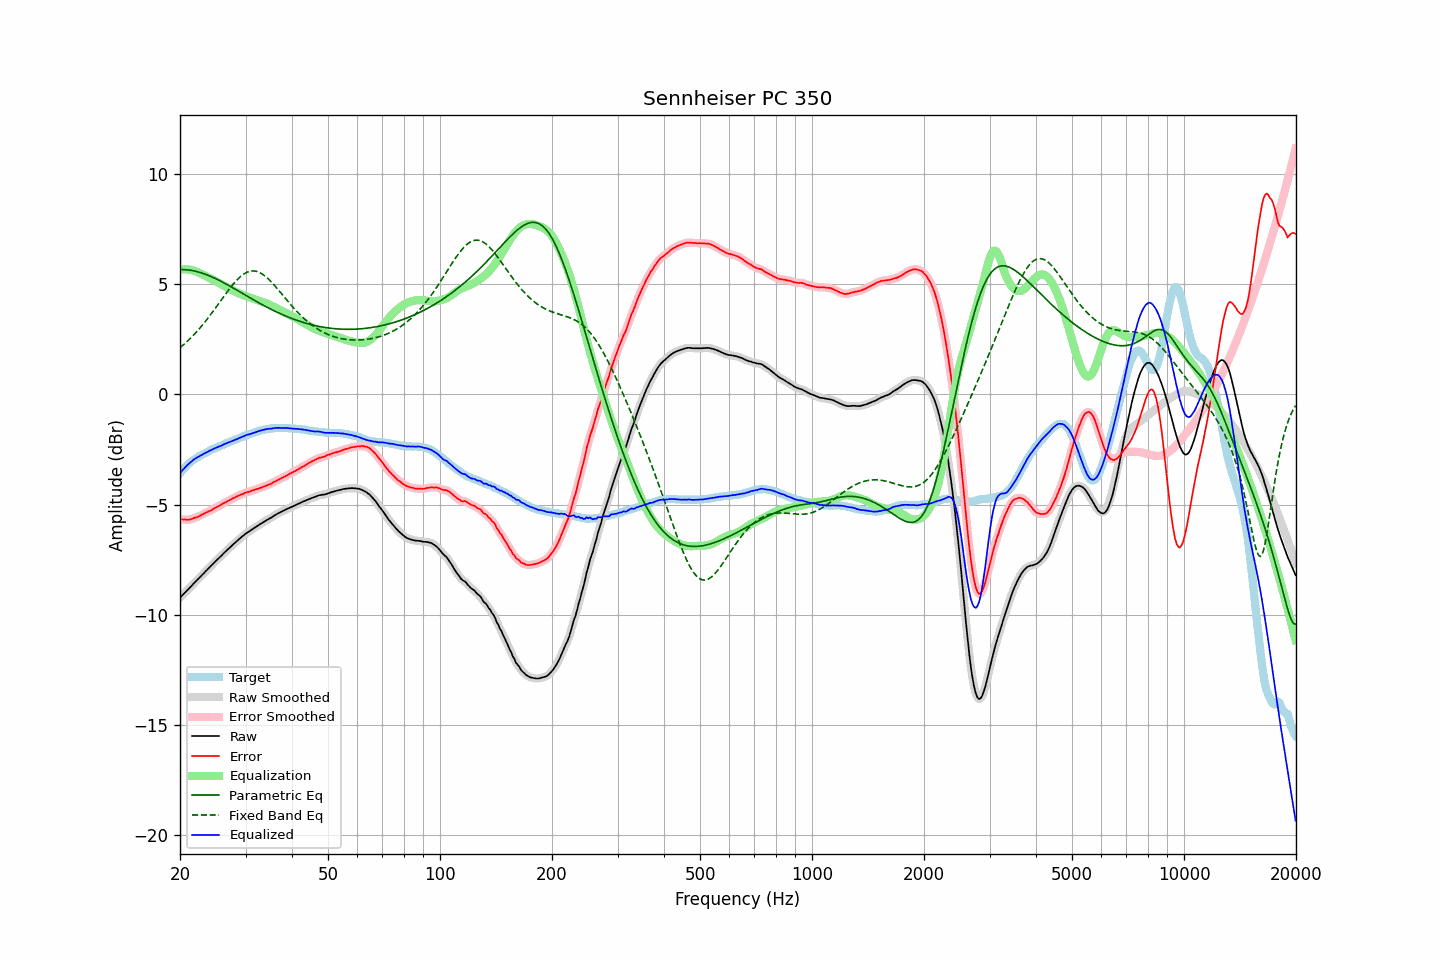

The table this chart was drawn from, first rows:
frequency, raw, error, smoothed, error_smoothed, equalization, parametric_eq, fixed_band_eq, equalized_raw, equalized_smoothed, target
20.00, -9.23, -5.65, -9.22, -5.65, 5.66, 5.66, 2.12, -3.57, -3.57, -3.57
20.20, -9.15, -5.66, -9.15, -5.66, 5.67, 5.66, 2.18, -3.48, -3.48, -3.48
20.40, -9.07, -5.67, -9.07, -5.67, 5.68, 5.66, 2.24, -3.40, -3.40, -3.40
20.61, -9.00, -5.67, -9.00, -5.68, 5.68, 5.66, 2.31, -3.32, -3.32, -3.33
20.81, -8.92, -5.68, -8.92, -5.68, 5.68, 5.65, 2.37, -3.25, -3.25, -3.24
21.02, -8.85, -5.68, -8.85, -5.68, 5.67, 5.65, 2.44, -3.17, -3.18, -3.16
21.23, -8.78, -5.67, -8.77, -5.67, 5.66, 5.64, 2.51, -3.11, -3.11, -3.10
21.44, -8.69, -5.65, -8.69, -5.65, 5.65, 5.63, 2.59, -3.04, -3.04, -3.04
21.66, -8.62, -5.63, -8.62, -5.63, 5.63, 5.61, 2.66, -2.99, -2.99, -2.99
21.87, -8.53, -5.59, -8.54, -5.60, 5.61, 5.60, 2.74, -2.93, -2.93, -2.94
22.09, -8.46, -5.57, -8.46, -5.57, 5.58, 5.58, 2.82, -2.89, -2.89, -2.89
22.31, -8.39, -5.55, -8.39, -5.55, 5.55, 5.56, 2.90, -2.85, -2.85, -2.84
22.54, -8.32, -5.52, -8.32, -5.52, 5.51, 5.54, 2.98, -2.80, -2.81, -2.80
22.76, -8.24, -5.48, -8.24, -5.48, 5.48, 5.52, 3.06, -2.77, -2.77, -2.76
22.99, -8.17, -5.44, -8.17, -5.44, 5.44, 5.50, 3.15, -2.72, -2.72, -2.73
23.22, -8.10, -5.41, -8.09, -5.40, 5.41, 5.47, 3.24, -2.69, -2.68, -2.69
23.45, -8.01, -5.36, -8.02, -5.37, 5.37, 5.45, 3.33, -2.64, -2.64, -2.65
23.69, -7.95, -5.34, -7.94, -5.33, 5.34, 5.42, 3.42, -2.61, -2.61, -2.61
23.92, -7.86, -5.29, -7.87, -5.30, 5.30, 5.39, 3.52, -2.57, -2.57, -2.57
24.16, -7.79, -5.27, -7.79, -5.27, 5.26, 5.36, 3.61, -2.53, -2.53, -2.52
24.40, -7.72, -5.23, -7.72, -5.23, 5.22, 5.33, 3.71, -2.50, -2.50, -2.49
24.65, -7.65, -5.18, -7.65, -5.18, 5.18, 5.29, 3.81, -2.46, -2.46, -2.47
24.89, -7.57, -5.13, -7.58, -5.14, 5.15, 5.26, 3.91, -2.43, -2.43, -2.44
25.14, -7.50, -5.10, -7.50, -5.10, 5.11, 5.22, 4.01, -2.40, -2.40, -2.40
25.39, -7.43, -5.06, -7.44, -5.07, 5.06, 5.19, 4.11, -2.37, -2.37, -2.37
25.65, -7.37, -5.04, -7.36, -5.03, 5.02, 5.15, 4.22, -2.34, -2.34, -2.33
25.91, -7.30, -4.99, -7.29, -4.99, 4.98, 5.11, 4.32, -2.31, -2.31, -2.31
26.16, -7.21, -4.93, -7.22, -4.94, 4.94, 5.07, 4.42, -2.27, -2.28, -2.28
26.43, -7.15, -4.91, -7.15, -4.90, 4.90, 5.04, 4.52, -2.24, -2.24, -2.24
26.69, -7.08, -4.86, -7.07, -4.86, 4.87, 5.00, 4.62, -2.21, -2.21, -2.21
26.96, -7.01, -4.83, -7.01, -4.83, 4.83, 4.96, 4.72, -2.18, -2.18, -2.18
27.23, -6.94, -4.79, -6.94, -4.79, 4.79, 4.91, 4.81, -2.15, -2.15, -2.15
27.50, -6.88, -4.76, -6.87, -4.75, 4.75, 4.87, 4.91, -2.13, -2.12, -2.12
27.77, -6.80, -4.70, -6.81, -4.71, 4.71, 4.83, 5.00, -2.09, -2.09, -2.10
28.05, -6.74, -4.68, -6.74, -4.68, 4.68, 4.79, 5.08, -2.07, -2.07, -2.06
28.33, -6.67, -4.63, -6.68, -4.64, 4.64, 4.75, 5.16, -2.03, -2.04, -2.04
28.62, -6.62, -4.61, -6.61, -4.60, 4.61, 4.70, 5.24, -2.01, -2.01, -2.01
28.90, -6.55, -4.57, -6.55, -4.57, 4.57, 4.66, 5.31, -1.97, -1.98, -1.97
29.19, -6.49, -4.53, -6.49, -4.54, 4.54, 4.62, 5.37, -1.94, -1.94, -1.95
29.48, -6.42, -4.52, -6.42, -4.51, 4.51, 4.58, 5.43, -1.91, -1.91, -1.90
29.78, -6.37, -4.48, -6.36, -4.48, 4.48, 4.53, 5.48, -1.88, -1.88, -1.89
30.08, -6.31, -4.45, -6.31, -4.45, 4.46, 4.49, 5.52, -1.85, -1.85, -1.86
30.38, -6.26, -4.43, -6.26, -4.43, 4.43, 4.45, 5.55, -1.83, -1.83, -1.83
30.68, -6.22, -4.42, -6.21, -4.41, 4.40, 4.41, 5.58, -1.81, -1.81, -1.80
30.99, -6.17, -4.39, -6.17, -4.39, 4.38, 4.36, 5.59, -1.79, -1.78, -1.78
31.30, -6.12, -4.36, -6.12, -4.36, 4.36, 4.32, 5.60, -1.76, -1.76, -1.76
31.61, -6.07, -4.34, -6.07, -4.33, 4.33, 4.28, 5.60, -1.73, -1.73, -1.73
31.93, -6.02, -4.31, -6.02, -4.31, 4.31, 4.24, 5.59, -1.71, -1.71, -1.71
32.24, -5.97, -4.28, -5.97, -4.29, 4.29, 4.20, 5.57, -1.69, -1.68, -1.69
32.57, -5.93, -4.27, -5.93, -4.26, 4.26, 4.16, 5.54, -1.66, -1.66, -1.66
32.89, -5.88, -4.23, -5.88, -4.24, 4.24, 4.12, 5.51, -1.64, -1.64, -1.64
33.22, -5.84, -4.21, -5.83, -4.21, 4.21, 4.08, 5.47, -1.62, -1.62, -1.62
33.55, -5.78, -4.18, -5.79, -4.18, 4.18, 4.04, 5.42, -1.60, -1.60, -1.60
33.89, -5.75, -4.16, -5.74, -4.16, 4.16, 4.00, 5.36, -1.59, -1.59, -1.59
34.23, -5.70, -4.13, -5.70, -4.12, 4.13, 3.96, 5.30, -1.57, -1.57, -1.57
34.57, -5.66, -4.09, -5.66, -4.10, 4.10, 3.92, 5.23, -1.56, -1.56, -1.56
34.92, -5.62, -4.07, -5.62, -4.07, 4.06, 3.89, 5.16, -1.55, -1.55, -1.55
35.27, -5.58, -4.05, -5.57, -4.03, 4.03, 3.85, 5.09, -1.55, -1.54, -1.53
35.62, -5.53, -3.99, -5.53, -3.99, 3.99, 3.81, 5.01, -1.53, -1.53, -1.54
35.97, -5.47, -3.94, -5.48, -3.95, 3.95, 3.78, 4.93, -1.52, -1.52, -1.53
... 635 more rows
